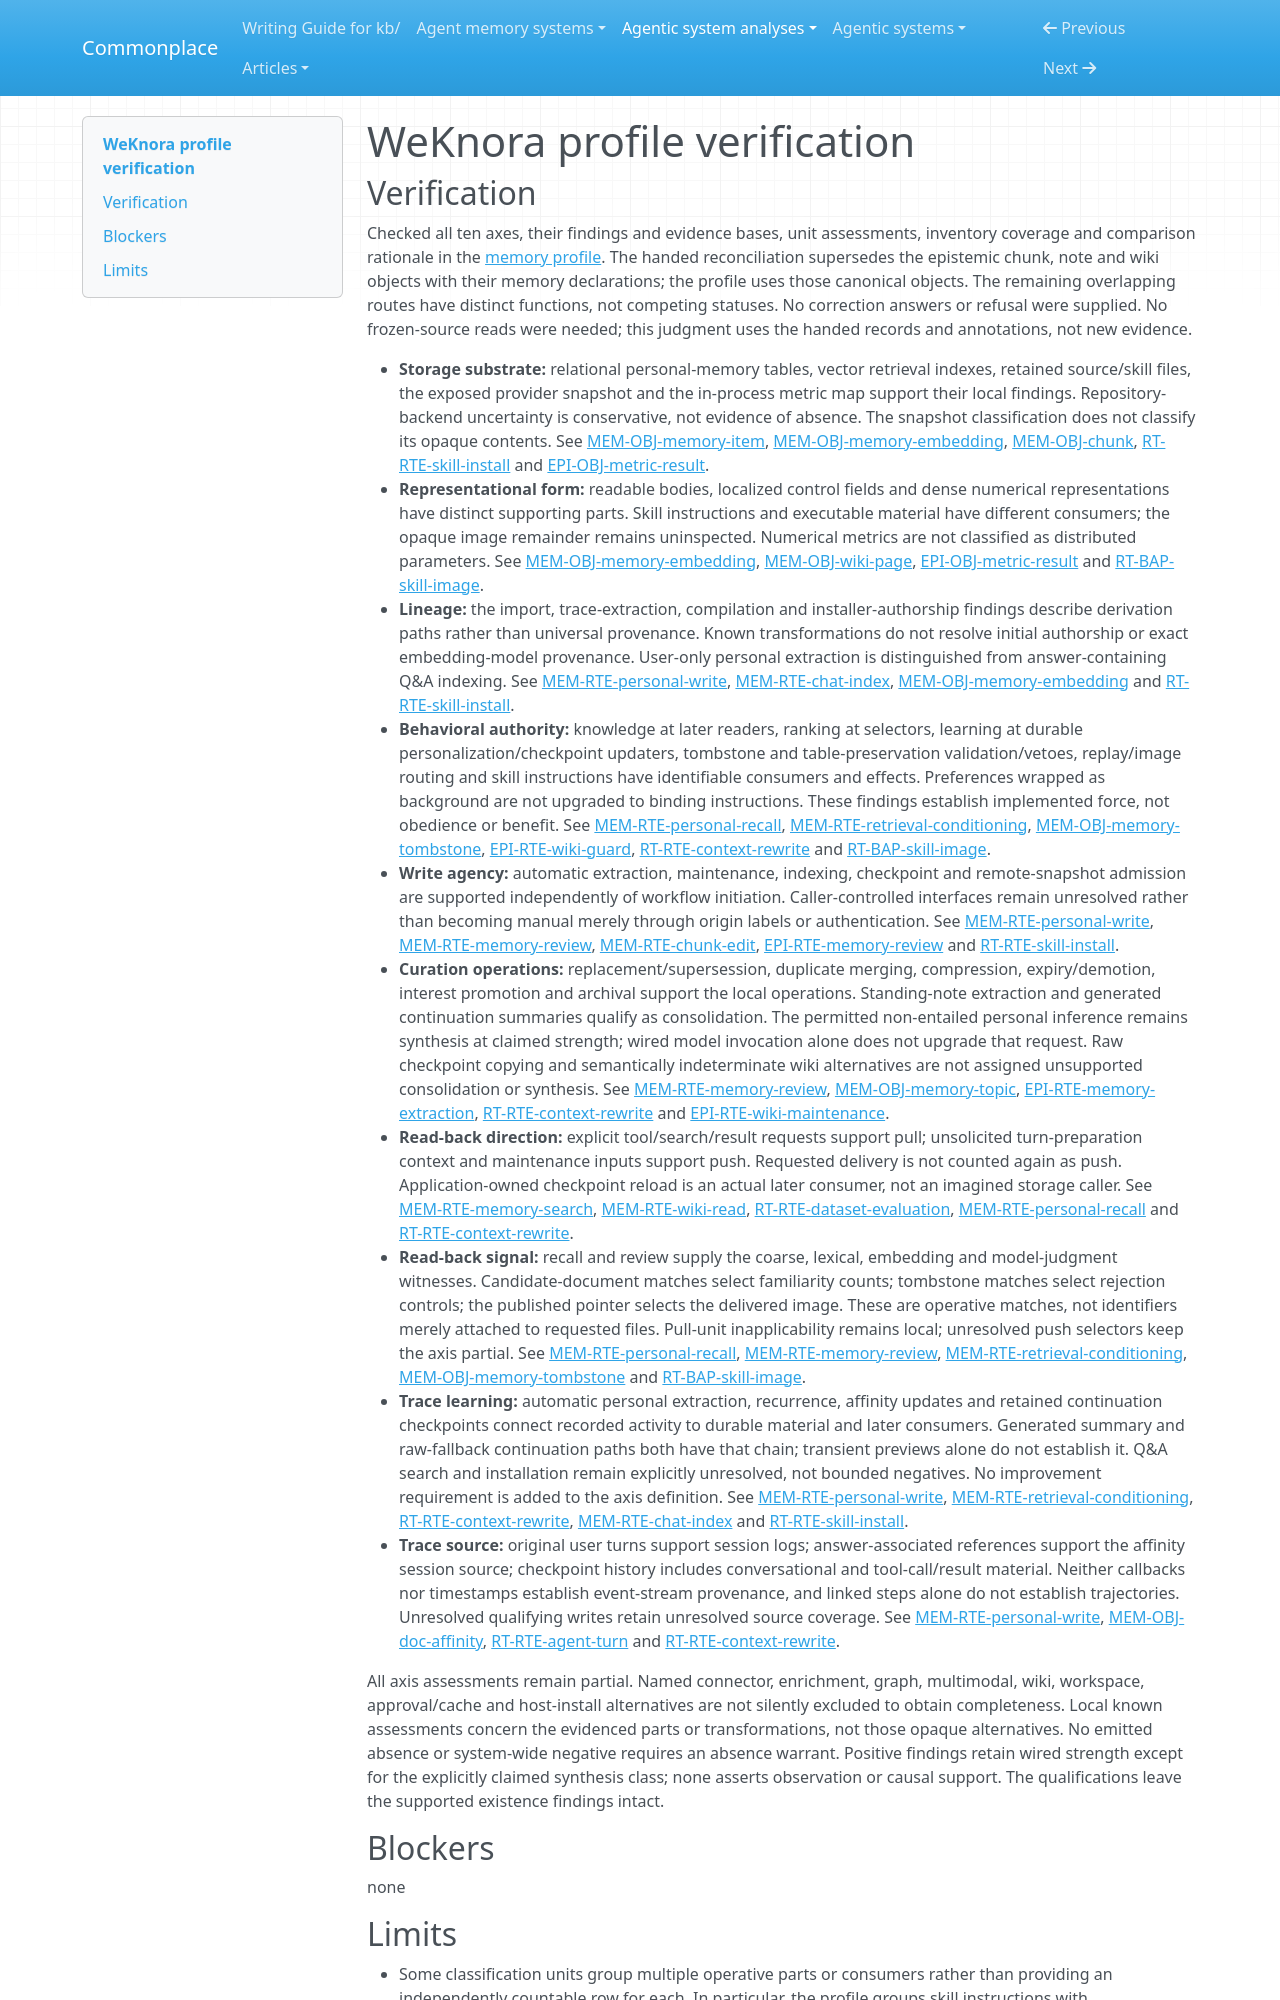

repository: zby/commonplace · page: agentic-system-analyses/retained/tencent--weknora/profile-verification/index.html · generator: mkdocs

---
type: agentic-system-analyses/types/agentic-system-verification.md
description: "Independent verification of WeKnora's memory comparison classifications against the handed records at the frozen revision."
run-id: AAS-2026-10-15-weknora-7adf8a01c381-01
reviewed-boundary: "234aa948db29c10f5ed4b7939285c7b3711c5d4c"
---

# WeKnora profile verification
